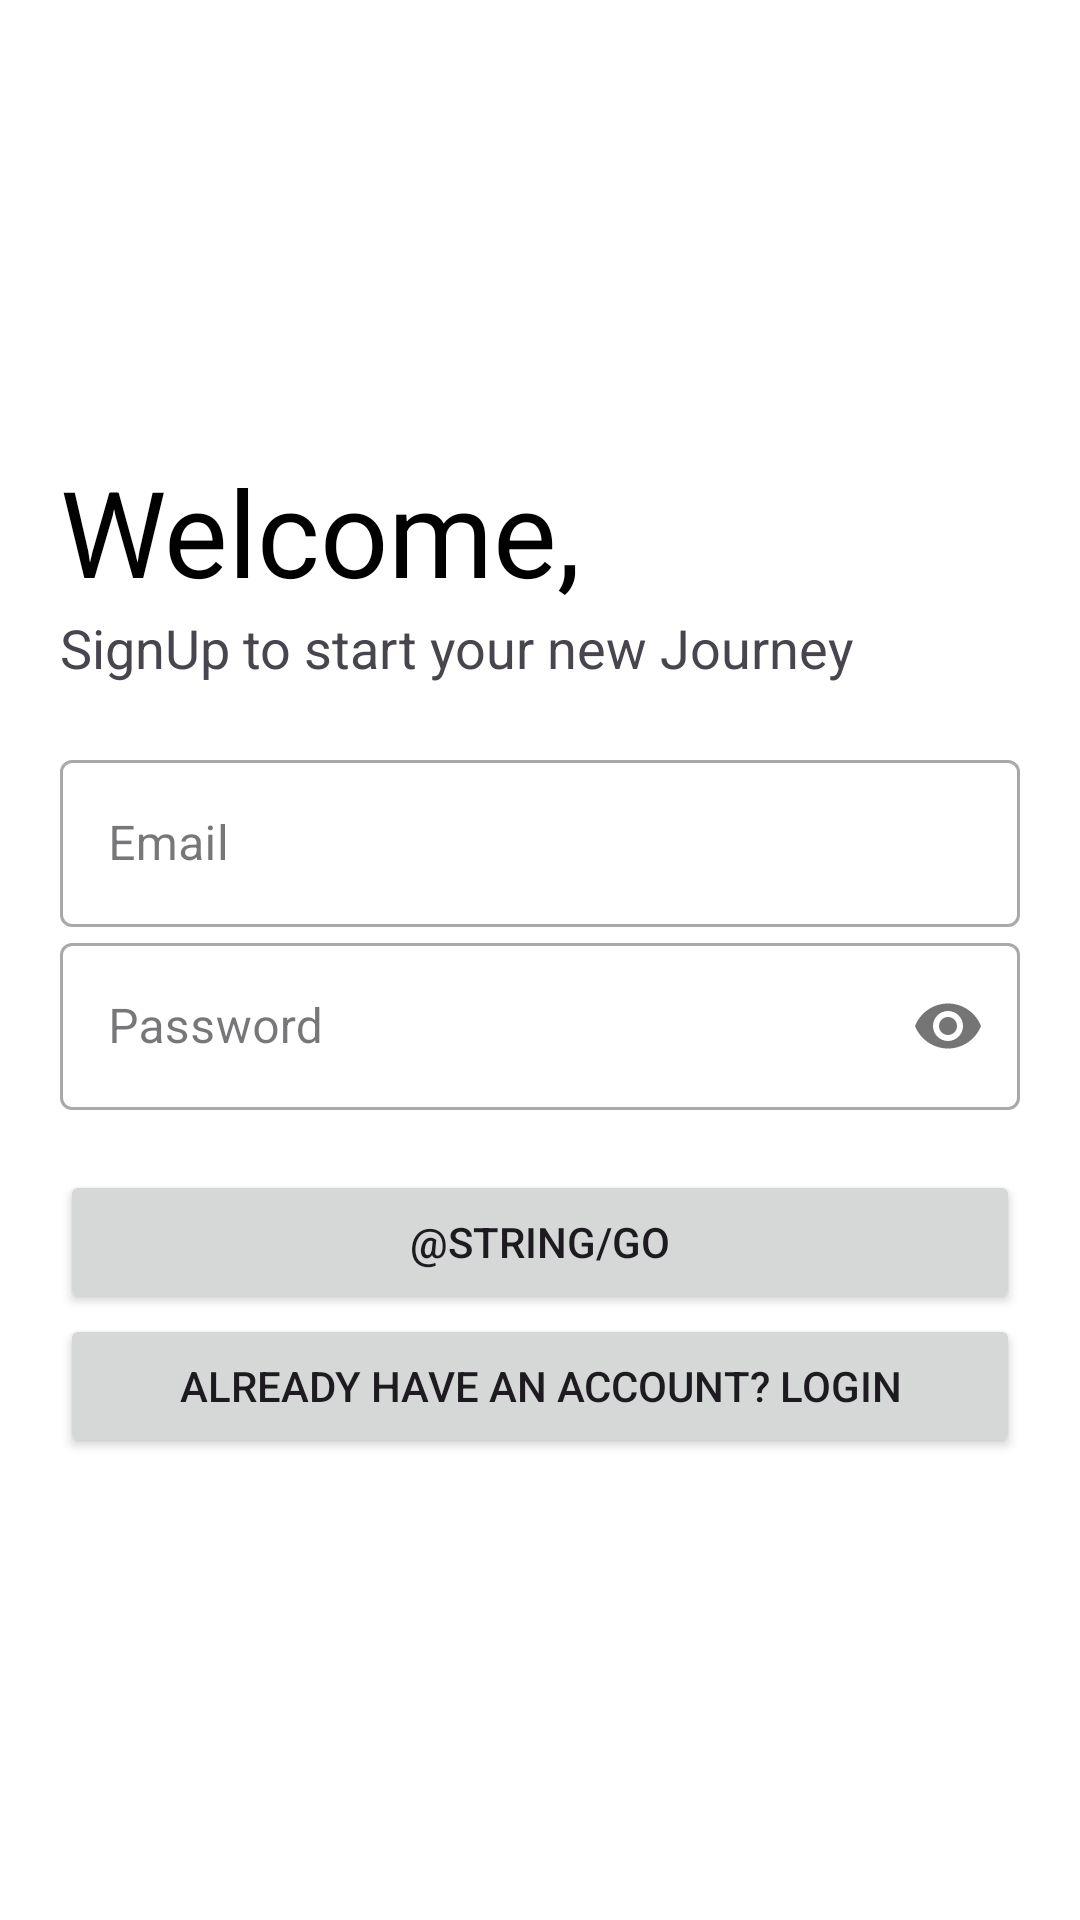

This screen was rendered from an Android layout file. Write that file and the resources it references.
<!-- AndroidManifest.xml: application theme Theme.SellHub -->
<!-- res/layout/activity_register.xml -->
<?xml version="1.0" encoding="utf-8"?>
<LinearLayout xmlns:android="http://schemas.android.com/apk/res/android"
    xmlns:app="http://schemas.android.com/apk/res-auto"
    xmlns:tools="http://schemas.android.com/tools"
    android:layout_width="match_parent"
    android:layout_height="match_parent"
    tools:context=".Register"
    android:orientation="vertical"
    android:background="#fff"
    android:padding="20dp">
    <ImageView
        android:layout_width="150dp"
        android:layout_height="150dp"
        android:transitionName="logo_image"/>
    <TextView
        android:layout_width="wrap_content"
        android:layout_height="wrap_content"
        android:text="Welcome,"
        android:textSize="40sp"
        android:transitionName="logo_text"
        android:layout_marginTop="-20dp"
        android:textColor="#000"/>
    <TextView
        android:layout_width="wrap_content"
        android:layout_height="wrap_content"
        android:text="SignUp to start your new Journey"
        android:textSize="18sp"
        android:transitionName="logo_desc"/>
    <LinearLayout
        android:layout_width="match_parent"
        android:layout_height="wrap_content"
        android:orientation="vertical"
        android:layout_marginTop="20dp"
        android:layout_marginBottom="20dp">
        <com.google.android.material.textfield.TextInputLayout
            android:layout_width="match_parent"
            android:layout_height="wrap_content"
            android:hint="Email"
            style="@style/Widget.MaterialComponents.TextInputLayout.OutlinedBox">
            <com.google.android.material.textfield.TextInputEditText
                android:layout_width="match_parent"
                android:layout_height="wrap_content"
                android:inputType="textEmailAddress"
                android:id="@+id/reg_email" />
        </com.google.android.material.textfield.TextInputLayout>
        <com.google.android.material.textfield.TextInputLayout
            android:layout_width="match_parent"
            android:layout_height="wrap_content"
            android:hint="Password"
            app:passwordToggleEnabled="true"
            android:transitionName="password_tran"
            style="@style/Widget.MaterialComponents.TextInputLayout.OutlinedBox">
            <com.google.android.material.textfield.TextInputEditText
                android:layout_width="match_parent"
                android:layout_height="wrap_content"
                android:inputType="textPassword"
                android:id="@+id/reg_password">
            </com.google.android.material.textfield.TextInputEditText>
        </com.google.android.material.textfield.TextInputLayout>
    </LinearLayout>
    <Button
        android:id="@+id/reg_btn"
        android:layout_width="match_parent"
        android:layout_height="wrap_content"
        android:text="@string/go"
        android:transitionName="button_tran"
        android:onClick="onGoClick"
        />
    <Button
        android:id="@+id/reg_login_btn"
        android:layout_width="match_parent"
        android:layout_height="wrap_content"
        android:text="@string/already_have_an_account_login"
        android:transitionName="button_tran"
        android:onClick="onLoginClick" />
</LinearLayout>
<!-- resources referenced by this layout -->
<resources>
  <string name="already_have_an_account_login">Already have an account? LogIn</string>
  <style name="Theme.SellHub" parent="Base.Theme.SellHub" />
  <style name="Base.Theme.SellHub" parent="Theme.Material3.DayNight.NoActionBar">
          
          
      </style>
</resources>
